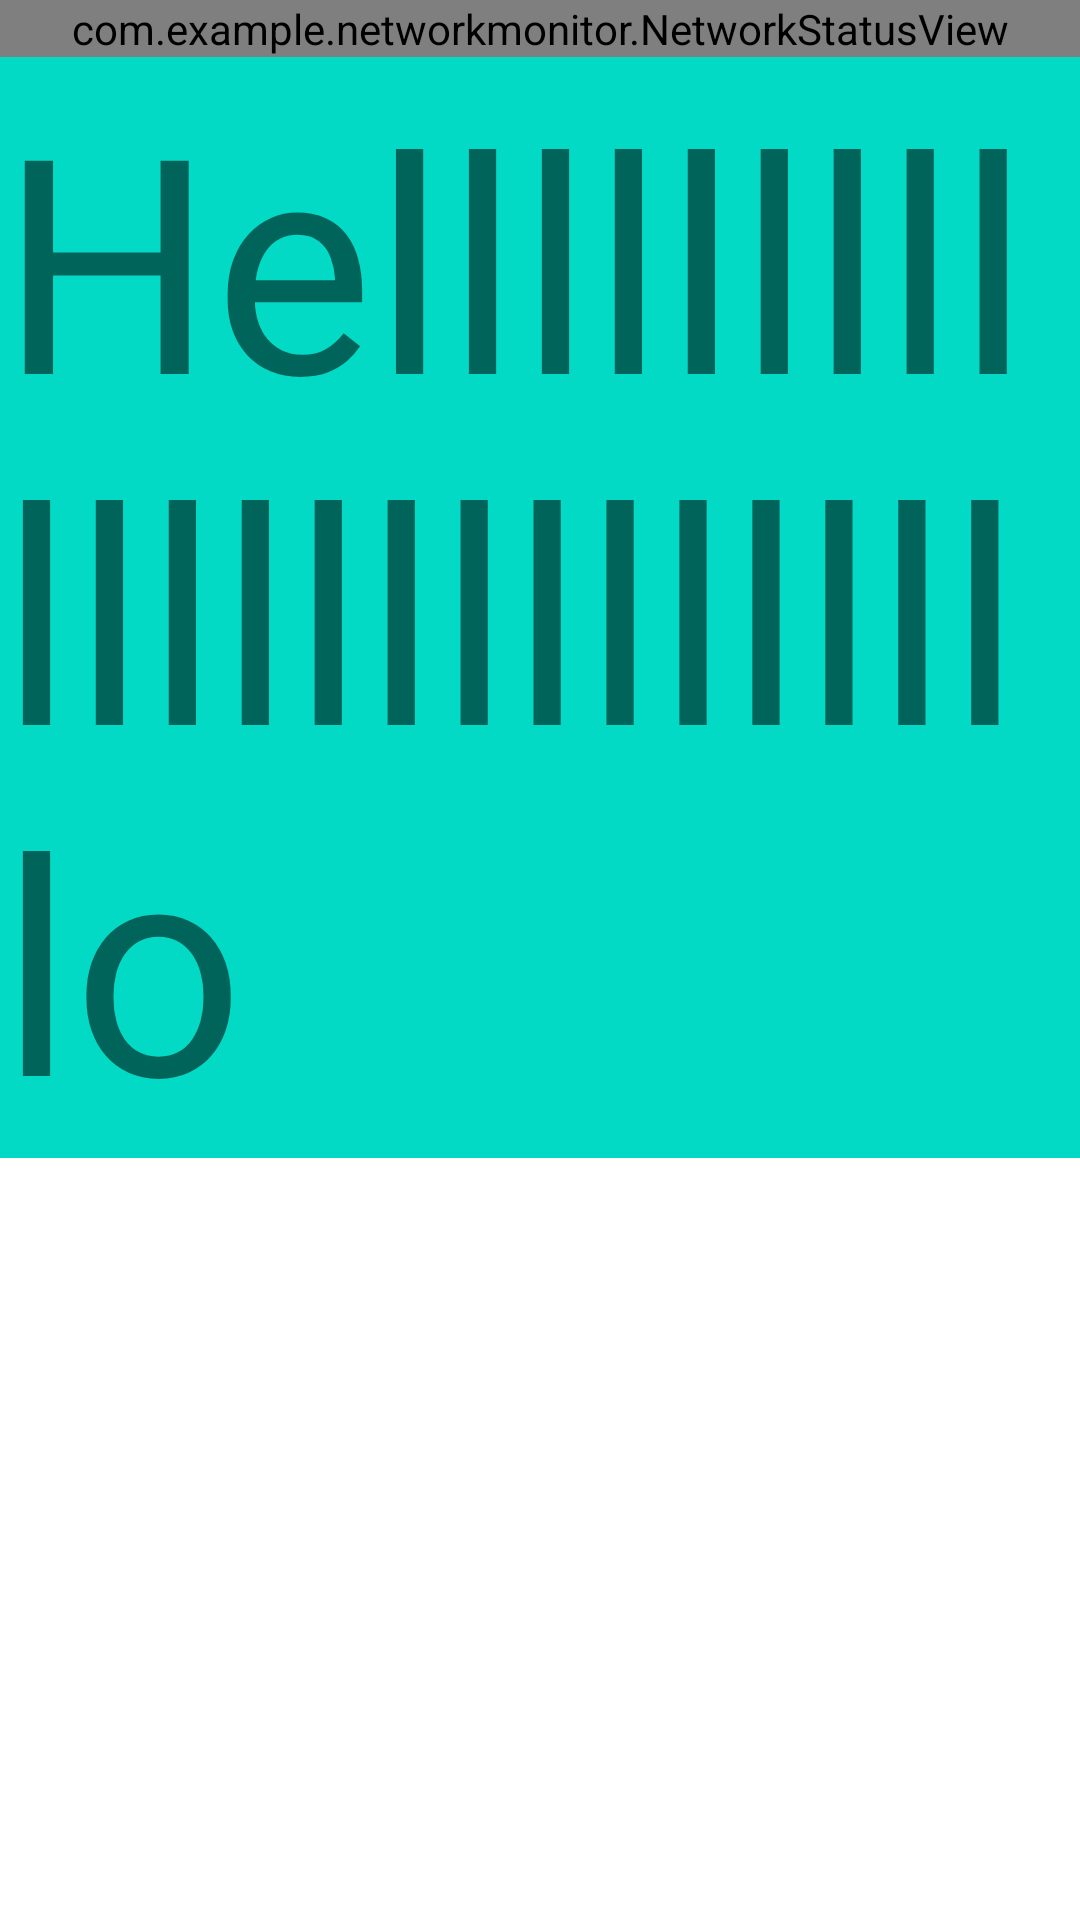

Produce the Android XML layout that renders to this screen, including the resource entries it uses.
<!-- AndroidManifest.xml: application theme Theme.Network_Monitoring -->
<!-- res/layout/activity_main.xml -->
<?xml version="1.0" encoding="utf-8"?>
<LinearLayout xmlns:android="http://schemas.android.com/apk/res/android"
    xmlns:app="http://schemas.android.com/apk/res-auto"
    xmlns:tools="http://schemas.android.com/tools"
    android:layout_width="match_parent"
    android:layout_height="match_parent"
    android:orientation="vertical"
    tools:context=".NetworkMonitorWithUi">

    <com.example.networkmonitor.NetworkStatusView
        android:id="@+id/network_status_view"
        android:layout_width="match_parent"
        android:layout_height="wrap_content"
        />
    <TextView
        android:layout_width="wrap_content"
        android:layout_height="wrap_content"
        android:text="Hellllllllllllllllllllllllo"
        android:textSize="100dp"
        android:background="@color/teal_200"
        />
</LinearLayout>
<!-- resources referenced by this layout -->
<resources>
  <style name="Theme.Network_Monitoring" parent="Theme.MaterialComponents.DayNight.DarkActionBar">
          
          <item name="colorPrimary">@color/purple_500</item>
          <item name="colorPrimaryVariant">@color/purple_700</item>
          <item name="colorOnPrimary">@color/white</item>
          
          <item name="colorSecondary">@color/teal_200</item>
          <item name="colorSecondaryVariant">@color/teal_700</item>
          <item name="colorOnSecondary">@color/black</item>
          
          <item name="android:statusBarColor">?attr/colorPrimaryVariant</item>
          
      </style>
  <!-- not gathered from this repository: default colours our renderer supplied (Android Studio template values) -->
  <color name="purple_500">#FF6200EE</color>
  <color name="purple_700">#FF3700B3</color>
  <color name="teal_200">#FF03DAC5</color>
  <color name="teal_700">#FF018786</color>
  <color name="black">#FF000000</color>
  <color name="white">#FFFFFFFF</color>
</resources>
